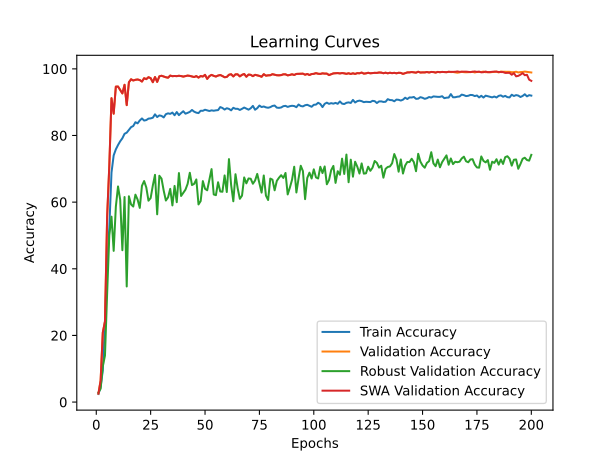

Source data for this figure (header and first rows):
time; train_accuracy; train_loss; valid_accuracy; valid_loss; valid_accuracy_robust; valid_accuracy_swa; valid_accuracy_robust_swa
53,1073; 2,4300; 0,6154; 2,5779; 0,5487; 2,8621; 2,5779; 2,8621
105,2449; 4,5969; 0,5783; 6,4580; 0,4696; 4,0000; 6,4580; 4,0000
161,4660; 9,5028; 0,5469; 20,8733; 0,3351; 10,7414; 20,8733; 10,7414
214,6673; 24,2865; 0,4941; 24,1878; 0,5119; 13,9310; 24,1878; 13,9310
266,2118; 42,0755; 0,4509; 55,6885; 0,2206; 32,6724; 55,6885; 32,6724
317,6597; 52,3708; 0,4277; 71,0246; 0,1896; 50,0517; 71,0246; 50,0517
368,6736; 68,8774; 0,4022; 91,1877; 0,1130; 55,6379; 91,1877; 55,6379
421,3760; 74,0267; 0,3898; 86,5448; 0,1404; 45,3793; 86,5448; 45,3793
473,7731; 75,8385; 0,3851; 94,6600; 0,1043; 58,6379; 94,6600; 58,6379
528,0008; 77,1406; 0,3808; 94,6863; 0,1099; 64,7069; 94,6863; 64,7069
582,6528; 78,2652; 0,3788; 93,6341; 0,1169; 60,7069; 93,6341; 60,7069
634,4790; 79,1727; 0,3752; 92,6213; 0,1132; 45,5690; 92,6213; 45,5690
688,1230; 80,5077; 0,3719; 95,2124; 0,1010; 61,5345; 95,2124; 61,5345
739,9878; 80,8497; 0,3720; 89,1096; 0,1244; 34,6897; 89,1096; 34,6897
794,2924; 81,6947; 0,3697; 95,9621; 0,1019; 61,7586; 95,9621; 61,7586
848,4452; 82,5069; 0,3671; 96,8697; 0,0830; 59,3103; 96,8697; 59,3103
901,5658; 82,8456; 0,3663; 96,5014; 0,0875; 58,6724; 96,5014; 58,6724
954,5591; 83,9833; 0,3640; 96,7118; 0,0935; 62,2414; 96,7118; 62,2414
1007,2903; 83,6413; 0,3645; 96,8039; 0,0899; 60,7759; 96,8039; 60,7759
1060,3882; 84,5028; 0,3626; 96,6329; 0,0869; 58,2759; 96,6329; 58,2759
1113,3072; 85,1144; 0,3605; 96,1857; 0,0810; 64,8966; 96,1857; 64,8966
1165,8419; 84,4831; 0,3620; 97,1853; 0,0847; 66,3276; 97,1853; 66,3276
1218,7012; 84,6245; 0,3616; 96,9091; 0,0907; 64,3966; 96,9091; 64,3966
1274,1278; 85,0618; 0,3610; 97,4878; 0,0889; 60,4310; 97,4878; 60,4310
1326,8530; 85,1309; 0,3604; 97,2116; 0,0854; 61,2241; 97,2116; 61,2241
1377,9460; 85,3282; 0,3599; 95,9884; 0,0872; 65,0000; 95,9884; 65,0000
1430,0115; 86,3475; 0,3576; 97,5404; 0,0837; 68,1897; 97,5404; 68,1897
1482,1694; 85,5353; 0,3597; 96,0805; 0,0909; 56,3448; 96,0805; 56,3448
1535,9023; 86,0318; 0,3589; 97,7509; 0,0773; 67,9138; 97,7509; 67,9138
1589,0302; 85,8740; 0,3589; 97,9219; 0,0735; 67,0517; 97,9219; 67,0517
1640,9512; 85,4202; 0,3593; 97,6983; 0,0784; 63,4483; 97,6983; 63,4483
1693,8173; 86,3935; 0,3573; 97,4747; 0,0881; 60,4828; 97,4747; 60,4828
1746,3011; 86,6434; 0,3571; 97,3432; 0,0771; 61,4310; 97,3432; 61,4310
1798,8318; 86,4856; 0,3571; 97,9745; 0,0860; 63,9828; 97,9745; 63,9828
1851,8801; 86,8736; 0,3563; 97,7903; 0,0868; 59,0172; 97,7903; 59,0172
1909,5874; 86,0746; 0,3576; 97,8561; 0,0829; 64,8621; 97,8561; 64,8621
1962,2559; 87,0314; 0,3556; 97,8035; 0,0750; 59,9828; 97,8035; 59,9828
2014,0405; 86,1075; 0,3579; 97,9219; 0,0845; 68,7241; 97,9219; 68,7241
2066,9600; 86,7289; 0,3564; 97,8298; 0,0780; 61,8448; 97,8298; 61,8448
2122,1629; 87,2748; 0,3550; 97,6720; 0,0790; 62,7586; 97,6720; 62,7586
2175,8970; 86,5448; 0,3568; 97,8298; 0,0734; 63,7414; 97,8298; 63,7414
2233,0634; 86,7881; 0,3565; 97,9745; 0,0826; 65,4828; 97,9745; 65,4828
2286,0359; 87,0840; 0,3561; 97,8824; 0,0780; 68,8103; 97,8824; 68,8103
2340,7720; 87,6595; 0,3542; 97,7114; 0,0777; 65,1207; 97,7114; 65,1207
2392,6731; 87,1465; 0,3554; 97,5404; 0,0713; 65,4828; 97,5404; 65,4828
2444,2577; 86,8506; 0,3559; 97,8298; 0,0709; 66,8103; 97,8298; 66,8103
2500,2226; 86,7223; 0,3561; 97,3695; 0,0801; 59,3103; 97,3695; 59,3103
2551,3751; 87,4227; 0,3548; 97,8430; 0,0687; 60,3276; 97,8430; 60,3276
2604,2499; 87,4096; 0,3546; 97,6851; 0,0813; 66,3103; 97,6851; 66,3103
2661,0292; 87,7285; 0,3540; 98,1981; 0,0745; 64,0000; 98,1981; 64,0000
2714,2011; 87,5247; 0,3545; 96,9880; 0,0715; 63,5517; 96,9880; 63,5517
2768,4656; 87,3471; 0,3548; 97,8167; 0,0758; 66,7069; 97,8167; 66,7069
2820,7428; 87,5411; 0,3543; 98,1849; 0,0723; 69,9138; 98,1849; 69,9138
2872,4988; 87,4260; 0,3544; 97,8956; 0,0740; 62,3103; 97,8956; 62,3103
2924,0239; 87,5477; 0,3540; 97,6851; 0,0780; 62,0862; 97,6851; 62,0862
2977,4825; 87,6134; 0,3544; 97,9876; 0,0727; 65,9655; 97,9876; 65,9655
3031,1375; 88,5308; 0,3519; 98,1455; 0,0802; 63,1897; 98,1455; 63,1897
3083,5523; 88,2579; 0,3526; 97,8430; 0,0856; 63,1207; 97,8430; 63,1207
3135,9061; 87,7746; 0,3537; 97,4747; 0,0799; 68,0172; 97,4747; 68,0172
3188,9610; 88,1823; 0,3530; 97,5667; 0,0783; 63,0345; 97,5667; 63,0345
... 140 more rows
